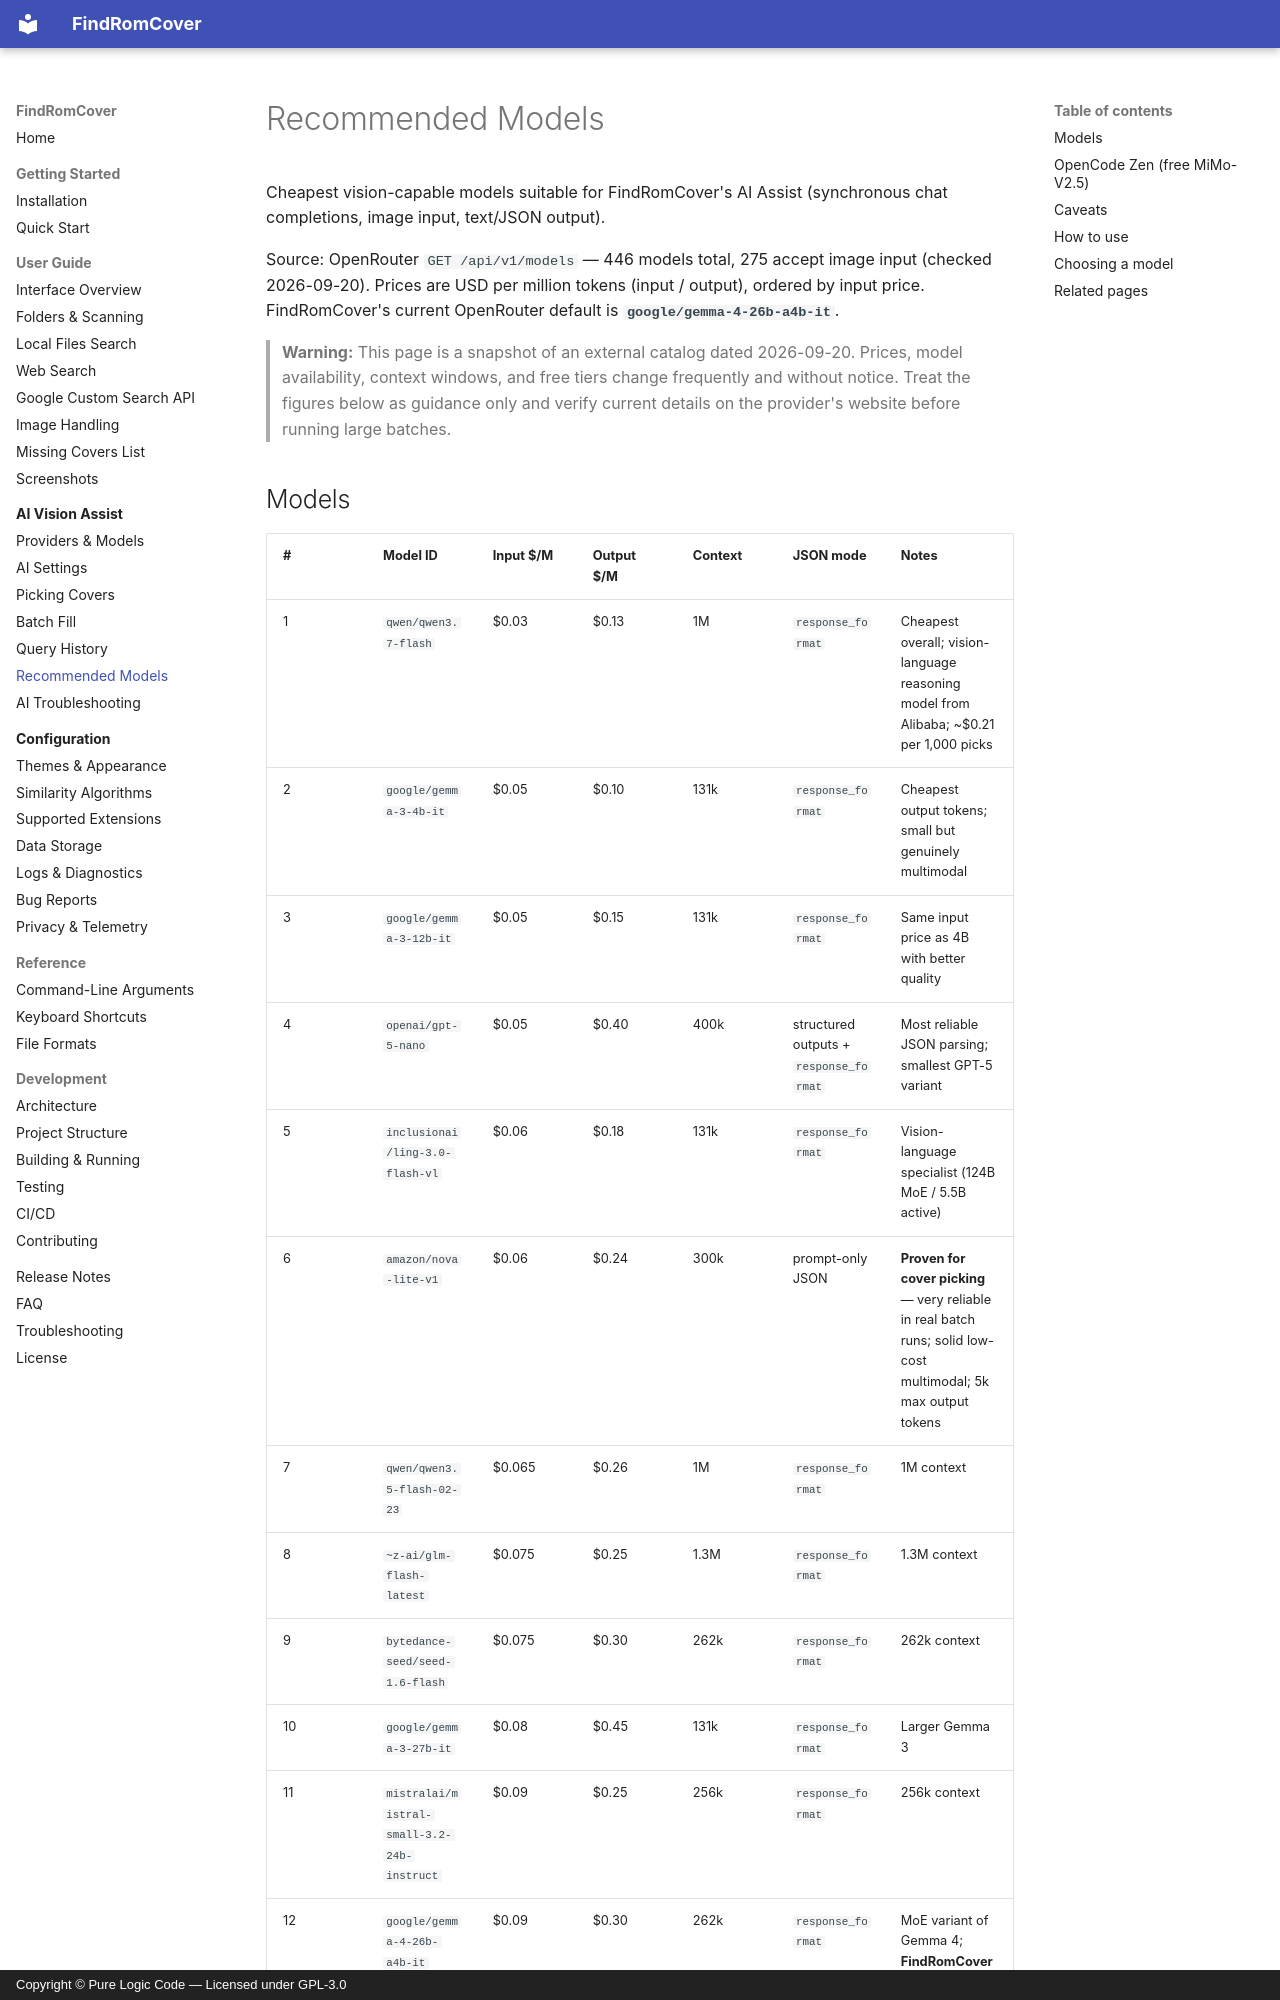

repository: purelogiccode/FindRomCover · page: ai/recommended-models/index.html · generator: mkdocs · copyright: Copyright © Pure Logic Code — Licensed under GPL-3.0

# Recommended Models

Cheapest vision-capable models suitable for FindRomCover's AI Assist (synchronous chat completions, image input, text/JSON output).

Source: OpenRouter `GET /api/v1/models` — 446 models total, 275 accept image input (checked 2026-09-20).
Prices are USD per million tokens (input / output), ordered by input price. FindRomCover's current OpenRouter default is **`google/gemma-4-26b-a4b-it`**.

> **Warning:** This page is a snapshot of an external catalog dated 2026-09-20. Prices, model availability, context windows, and free tiers change frequently and without notice. Treat the figures below as guidance only and verify current details on the provider's website before running large batches.
